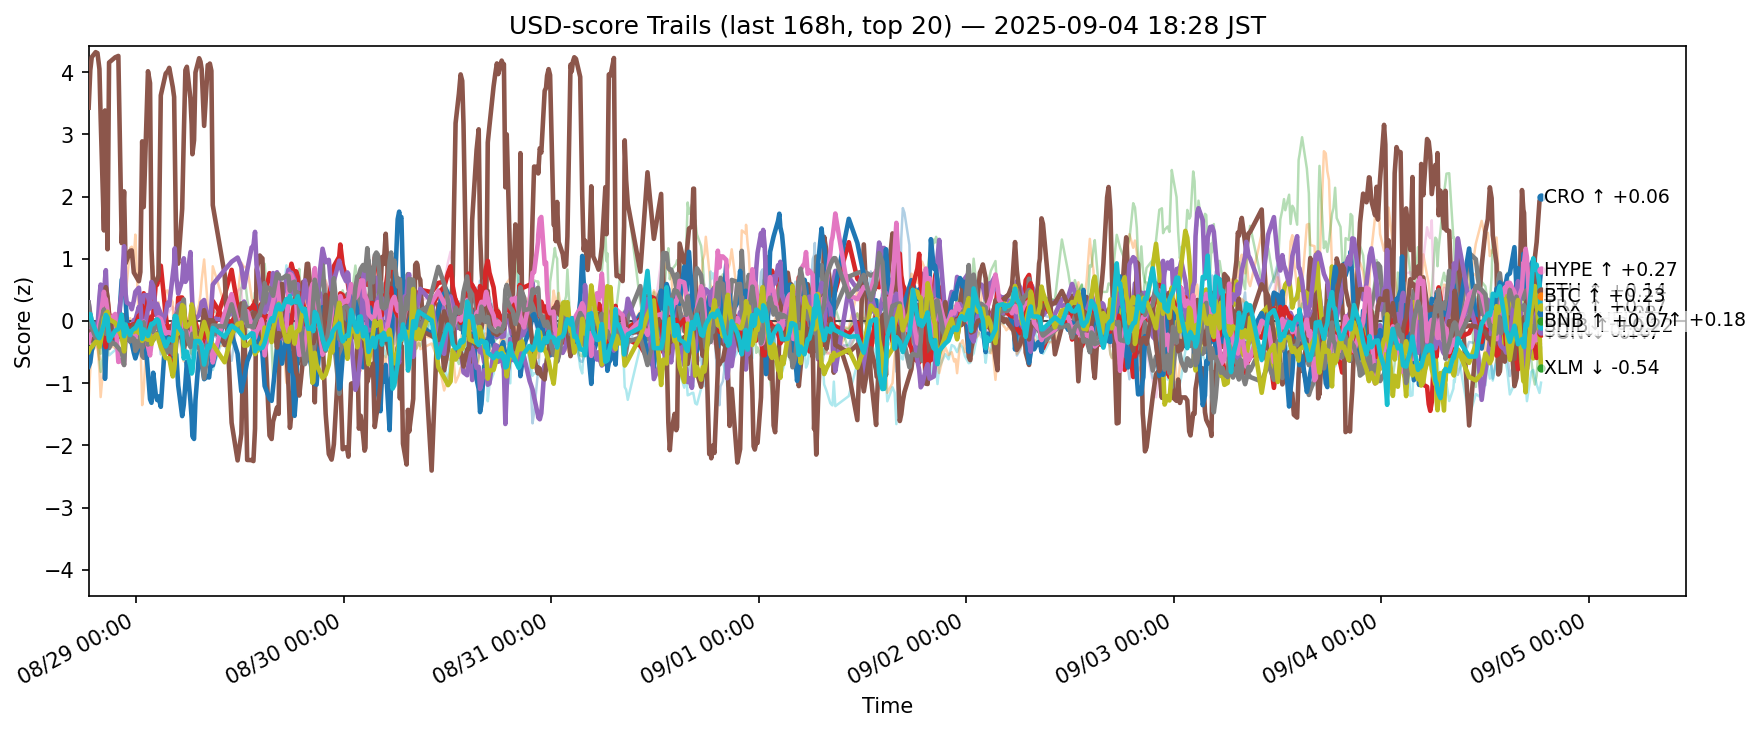

Data behind this chart, as committed beside it:
ts, side, symbol, score
2025-08-28 09:29:27.852206+00:00, usd, ADA, -0.2457
2025-08-28 09:29:27.852206+00:00, usd, AVAX, -0.451
2025-08-28 09:29:27.852206+00:00, usd, BCH, -0.2641
2025-08-28 09:29:27.852206+00:00, usd, BNB, -0.03168
2025-08-28 09:29:27.852206+00:00, usd, BTC, 0.2966
2025-08-28 09:29:27.852206+00:00, usd, CRO, 3.429
2025-08-28 09:29:27.852206+00:00, usd, DOGE, -0.204
2025-08-28 09:29:27.852206+00:00, usd, DOT, 0.4165
2025-08-28 09:29:27.852206+00:00, usd, ETH, 0.2125
2025-08-28 09:29:27.852206+00:00, usd, HBAR, -0.218
2025-08-28 09:29:27.852206+00:00, usd, HYPE, -0.7365
2025-08-28 09:29:27.852206+00:00, usd, LINK, -1.258
2025-08-28 09:29:27.852206+00:00, usd, LTC, 0.1039
2025-08-28 09:29:27.852206+00:00, usd, SHIB, -0.2233
2025-08-28 09:29:27.852206+00:00, usd, SOL, -0.2586
2025-08-28 09:29:27.852206+00:00, usd, SUI, -0.1716
2025-08-28 09:29:27.852206+00:00, usd, TON, -0.3449
2025-08-28 09:29:27.852206+00:00, usd, TRX, 0.2899
2025-08-28 09:29:27.852206+00:00, usd, XLM, -0.4976
2025-08-28 09:29:27.852206+00:00, usd, XRP, 0.104
2025-08-28 09:40:45.367527+00:00, usd, ADA, -0.2325
2025-08-28 09:40:45.367527+00:00, usd, AVAX, -0.4634
2025-08-28 09:40:45.367527+00:00, usd, BCH, -0.2198
2025-08-28 09:40:45.367527+00:00, usd, BNB, -0.1136
2025-08-28 09:40:45.367527+00:00, usd, BTC, 0.1094
2025-08-28 09:40:45.367527+00:00, usd, CRO, 4.032
2025-08-28 09:40:45.367527+00:00, usd, DOGE, -0.1615
2025-08-28 09:40:45.367527+00:00, usd, ETH, 0.05451
2025-08-28 09:40:45.367527+00:00, usd, HBAR, -0.2646
2025-08-28 09:40:45.367527+00:00, usd, HYPE, -0.6657
2025-08-28 09:40:45.367527+00:00, usd, LINK, -0.782
2025-08-28 09:40:45.367527+00:00, usd, LTC, 0.154
2025-08-28 09:40:45.367527+00:00, usd, SHIB, -0.2142
2025-08-28 09:40:45.367527+00:00, usd, SOL, -0.1706
2025-08-28 09:40:45.367527+00:00, usd, SUI, -0.3225
2025-08-28 09:40:45.367527+00:00, usd, TON, -0.2248
2025-08-28 09:40:45.367527+00:00, usd, TRX, 0.05748
2025-08-28 09:40:45.367527+00:00, usd, UNI, -0.2984
2025-08-28 09:40:45.367527+00:00, usd, XLM, -0.4366
2025-08-28 09:40:45.367527+00:00, usd, XRP, 0.1094
2025-08-28 09:50:53.222116+00:00, usd, ADA, -0.2554
2025-08-28 09:50:53.222116+00:00, usd, AVAX, -0.3734
2025-08-28 09:50:53.222116+00:00, usd, BCH, -0.2649
2025-08-28 09:50:53.222116+00:00, usd, BNB, -0.1339
2025-08-28 09:50:53.222116+00:00, usd, BTC, -0.003452
2025-08-28 09:50:53.222116+00:00, usd, CRO, 4.241
2025-08-28 09:50:53.222116+00:00, usd, DOGE, -0.2481
2025-08-28 09:50:53.222116+00:00, usd, DOT, -0.2662
2025-08-28 09:50:53.222116+00:00, usd, ETH, -0.1143
2025-08-28 09:50:53.222116+00:00, usd, HBAR, -0.2888
2025-08-28 09:50:53.222116+00:00, usd, HYPE, -0.4759
2025-08-28 09:50:53.222116+00:00, usd, LINK, -0.4826
2025-08-28 09:50:53.222116+00:00, usd, LTC, -0.01167
2025-08-28 09:50:53.222116+00:00, usd, SHIB, -0.2557
2025-08-28 09:50:53.222116+00:00, usd, SOL, -0.1183
2025-08-28 09:50:53.222116+00:00, usd, SUI, -0.2817
2025-08-28 09:50:53.222116+00:00, usd, TON, -0.2027
2025-08-28 09:50:53.222116+00:00, usd, TRX, -0.1019
2025-08-28 09:50:53.222116+00:00, usd, XLM, -0.4184
2025-08-28 09:50:53.222116+00:00, usd, XRP, 0.00309
... 12,460 more rows
